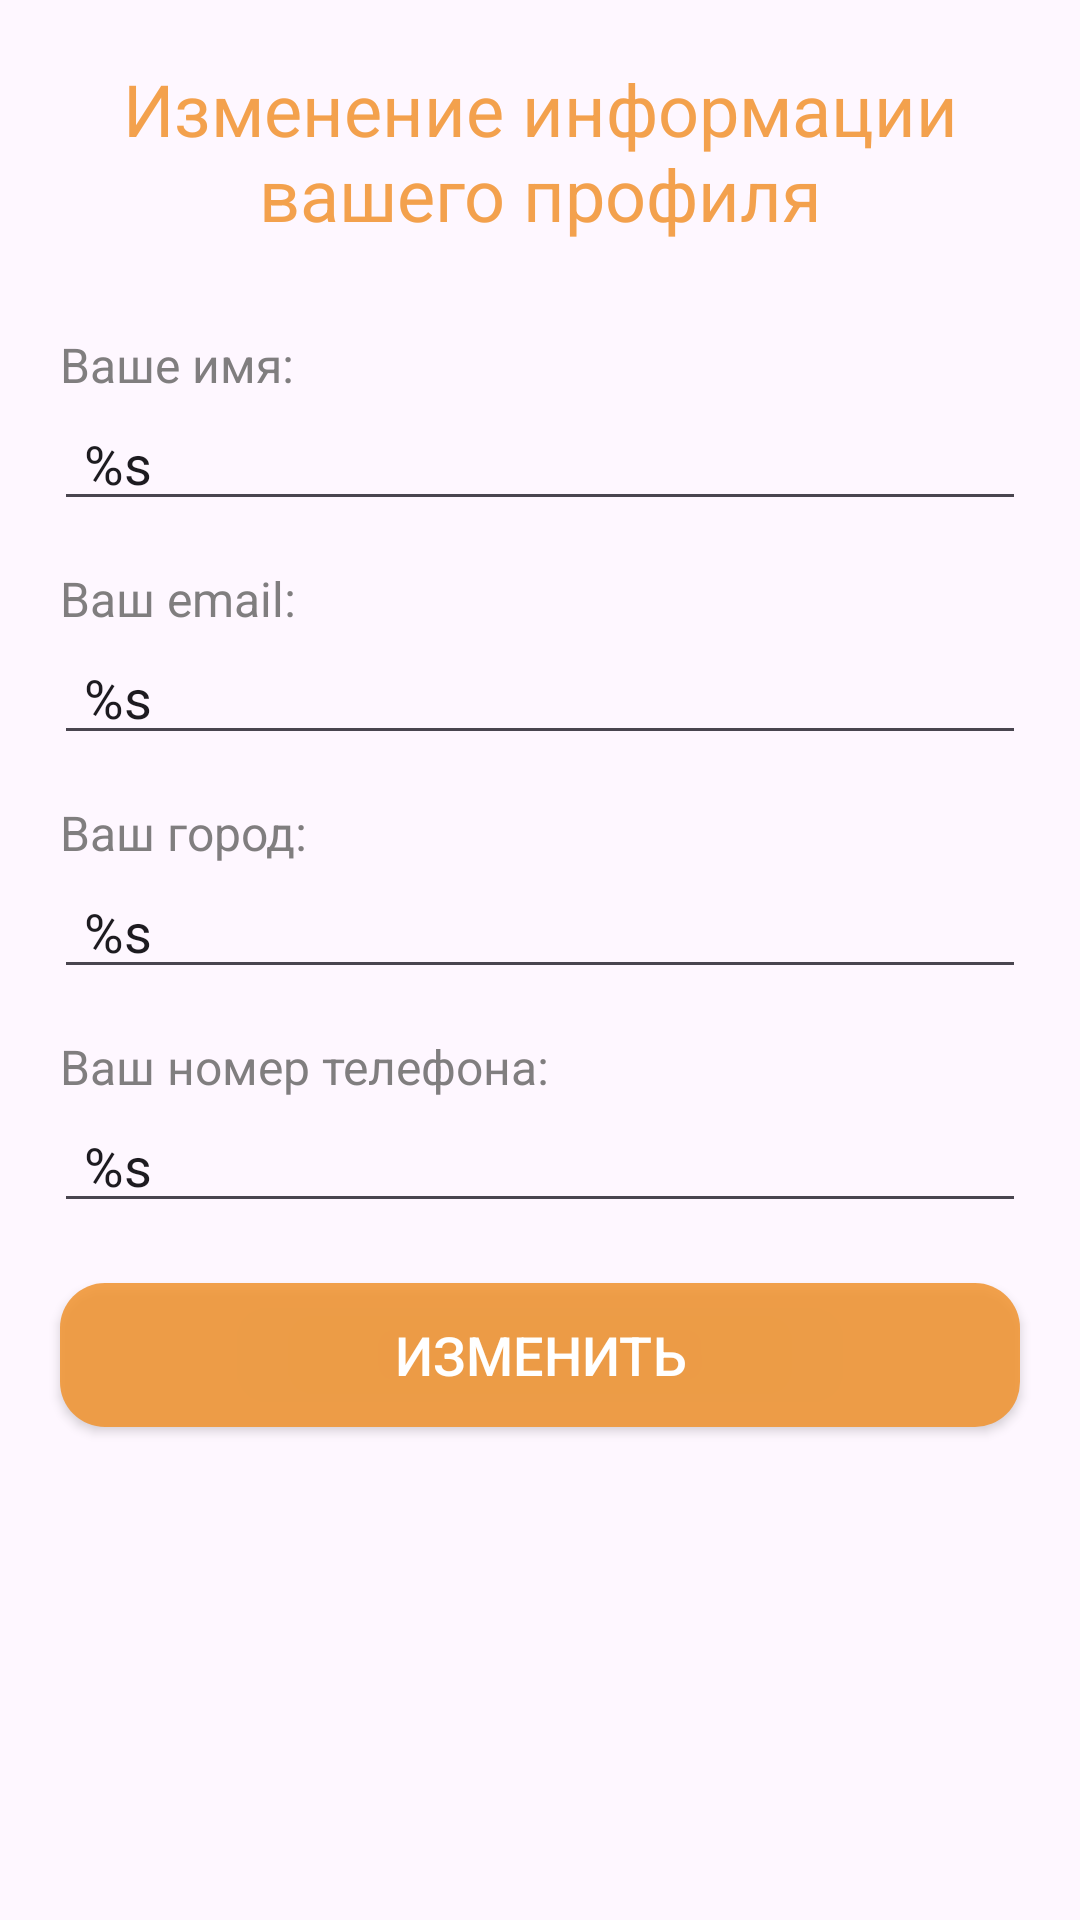

This screen was rendered from an Android layout file. Write that file and the resources it references.
<!-- AndroidManifest.xml: application theme Theme.Material3.DayNight -->
<!-- res/layout/activity_change_info_user.xml -->
<?xml version="1.0" encoding="utf-8"?>
<androidx.constraintlayout.widget.ConstraintLayout xmlns:android="http://schemas.android.com/apk/res/android"
    xmlns:app="http://schemas.android.com/apk/res-auto"
    xmlns:tools="http://schemas.android.com/tools"
    android:layout_width="match_parent"
    android:layout_height="match_parent"
    tools:context=".ChangeInfoUserActivity">

    <TextView
        android:id="@+id/textViewChangeUserInfoTitle"
        android:layout_width="wrap_content"
        android:layout_height="wrap_content"
        android:layout_marginTop="20dp"
        android:text="@string/title_change_info_user"
        android:textAlignment="center"
        android:textColor="@color/first_main_color"
        android:textSize="24sp"
        app:layout_constraintEnd_toEndOf="parent"
        app:layout_constraintStart_toStartOf="parent"
        app:layout_constraintTop_toTopOf="parent" />

    <TextView
        android:id="@+id/textViewHintChangeName"
        android:layout_width="match_parent"
        android:layout_height="wrap_content"
        android:layout_marginTop="30dp"
        android:paddingStart="20dp"
        android:text="@string/hint_change_name"
        android:textColor="#DF6E6D6D"
        android:textSize="16sp"
        app:layout_constraintStart_toStartOf="parent"
        app:layout_constraintTop_toBottomOf="@+id/textViewChangeUserInfoTitle" />

    <EditText
        android:id="@+id/editChangeNameUser"
        android:layout_width="match_parent"
        android:layout_height="wrap_content"
        app:layout_constraintTop_toBottomOf="@+id/textViewHintChangeName"
        android:layout_marginHorizontal="18dp"
        android:text="%s"
        android:paddingStart="10dp"
        android:inputType="textPersonName"
        app:layout_constraintStart_toStartOf="parent"
        app:layout_constraintEnd_toEndOf="parent"
        />

    <TextView
        android:id="@+id/textViewHintChangeEmail"
        android:layout_width="match_parent"
        android:layout_height="wrap_content"
        android:layout_marginTop="15dp"
        android:paddingStart="20dp"
        android:text="@string/hint_change_email"
        android:textColor="#DF6E6D6D"
        android:textSize="16sp"
        app:layout_constraintStart_toStartOf="parent"
        app:layout_constraintTop_toBottomOf="@+id/editChangeNameUser" />

    <EditText
        android:id="@+id/editChangeEmailUser"
        android:layout_width="match_parent"
        android:layout_height="wrap_content"
        app:layout_constraintTop_toBottomOf="@+id/textViewHintChangeEmail"
        android:layout_marginHorizontal="18dp"
        android:text="%s"
        android:paddingStart="10dp"
        android:inputType="textEmailAddress"
        app:layout_constraintStart_toStartOf="parent"
        app:layout_constraintEnd_toEndOf="parent"
        />

    <TextView
        android:id="@+id/textViewHintChangeCity"
        android:layout_width="match_parent"
        android:layout_height="wrap_content"
        android:layout_marginTop="15dp"
        android:paddingStart="20dp"
        android:text="@string/hint_change_city"
        android:textColor="#DF6E6D6D"
        android:textSize="16sp"
        app:layout_constraintStart_toStartOf="parent"
        app:layout_constraintTop_toBottomOf="@+id/editChangeEmailUser" />

    <EditText
        android:id="@+id/editChangeCityUser"
        android:layout_width="match_parent"
        android:layout_height="wrap_content"
        app:layout_constraintTop_toBottomOf="@+id/textViewHintChangeCity"
        android:layout_marginHorizontal="18dp"
        android:text="%s"
        android:paddingStart="10dp"
        android:inputType="text"
        app:layout_constraintStart_toStartOf="parent"
        app:layout_constraintEnd_toEndOf="parent"
        />

    <TextView
        android:id="@+id/textViewHintChangePhone"
        android:layout_width="match_parent"
        android:layout_height="wrap_content"
        android:layout_marginTop="15dp"
        android:paddingStart="20dp"
        android:text="@string/hint_change_phone"
        android:textColor="#DF6E6D6D"
        android:textSize="16sp"
        app:layout_constraintStart_toStartOf="parent"
        app:layout_constraintTop_toBottomOf="@+id/editChangeCityUser" />

    <EditText
        android:id="@+id/editChangePhoneUser"
        android:layout_width="match_parent"
        android:layout_height="wrap_content"
        app:layout_constraintTop_toBottomOf="@+id/textViewHintChangePhone"
        android:layout_marginHorizontal="18dp"
        android:text="%s"
        android:paddingStart="10dp"
        android:inputType="phone"
        app:layout_constraintStart_toStartOf="parent"
        app:layout_constraintEnd_toEndOf="parent"
        />

    <androidx.appcompat.widget.AppCompatButton
        android:id="@+id/buttonChangeInfoUser"
        android:layout_width="match_parent"
        android:layout_height="wrap_content"
        android:layout_marginHorizontal="20dp"
        app:layout_constraintTop_toBottomOf="@+id/editChangePhoneUser"
        app:layout_constraintStart_toStartOf="parent"
        app:layout_constraintEnd_toEndOf="parent"
        android:layout_marginTop="20dp"
        android:background="@drawable/background_btn_1"
        android:text="@string/button_text_change_info_user"
        android:textAllCaps="true"
        android:textColor="@color/white"
        android:textSize="18sp"
        />


</androidx.constraintlayout.widget.ConstraintLayout>
<!-- resources referenced by this layout -->
<resources>
  <color name="first_main_color">#DFF19533</color>
  <color name="white">#FFFFFFFF</color>
  <!-- drawable background_btn_1 (drawable) -->
  <?xml version="1.0" encoding="utf-8"?>
  <selector xmlns:android="http://schemas.android.com/apk/res/android">
      <item>
          <shape>
              <corners android:radius="15dp"/>
              <solid android:color="@color/first_main_color"/>
          </shape>
      </item>
  </selector>
  <string name="button_text_change_info_user">Изменить</string>
  <string name="hint_change_city">Ваш город:</string>
  <string name="hint_change_email">Ваш email:</string>
  <string name="hint_change_name">Ваше имя:</string>
  <string name="hint_change_phone">Ваш номер телефона:</string>
  <string name="title_change_info_user">Изменение информации вашего профиля</string>
</resources>
